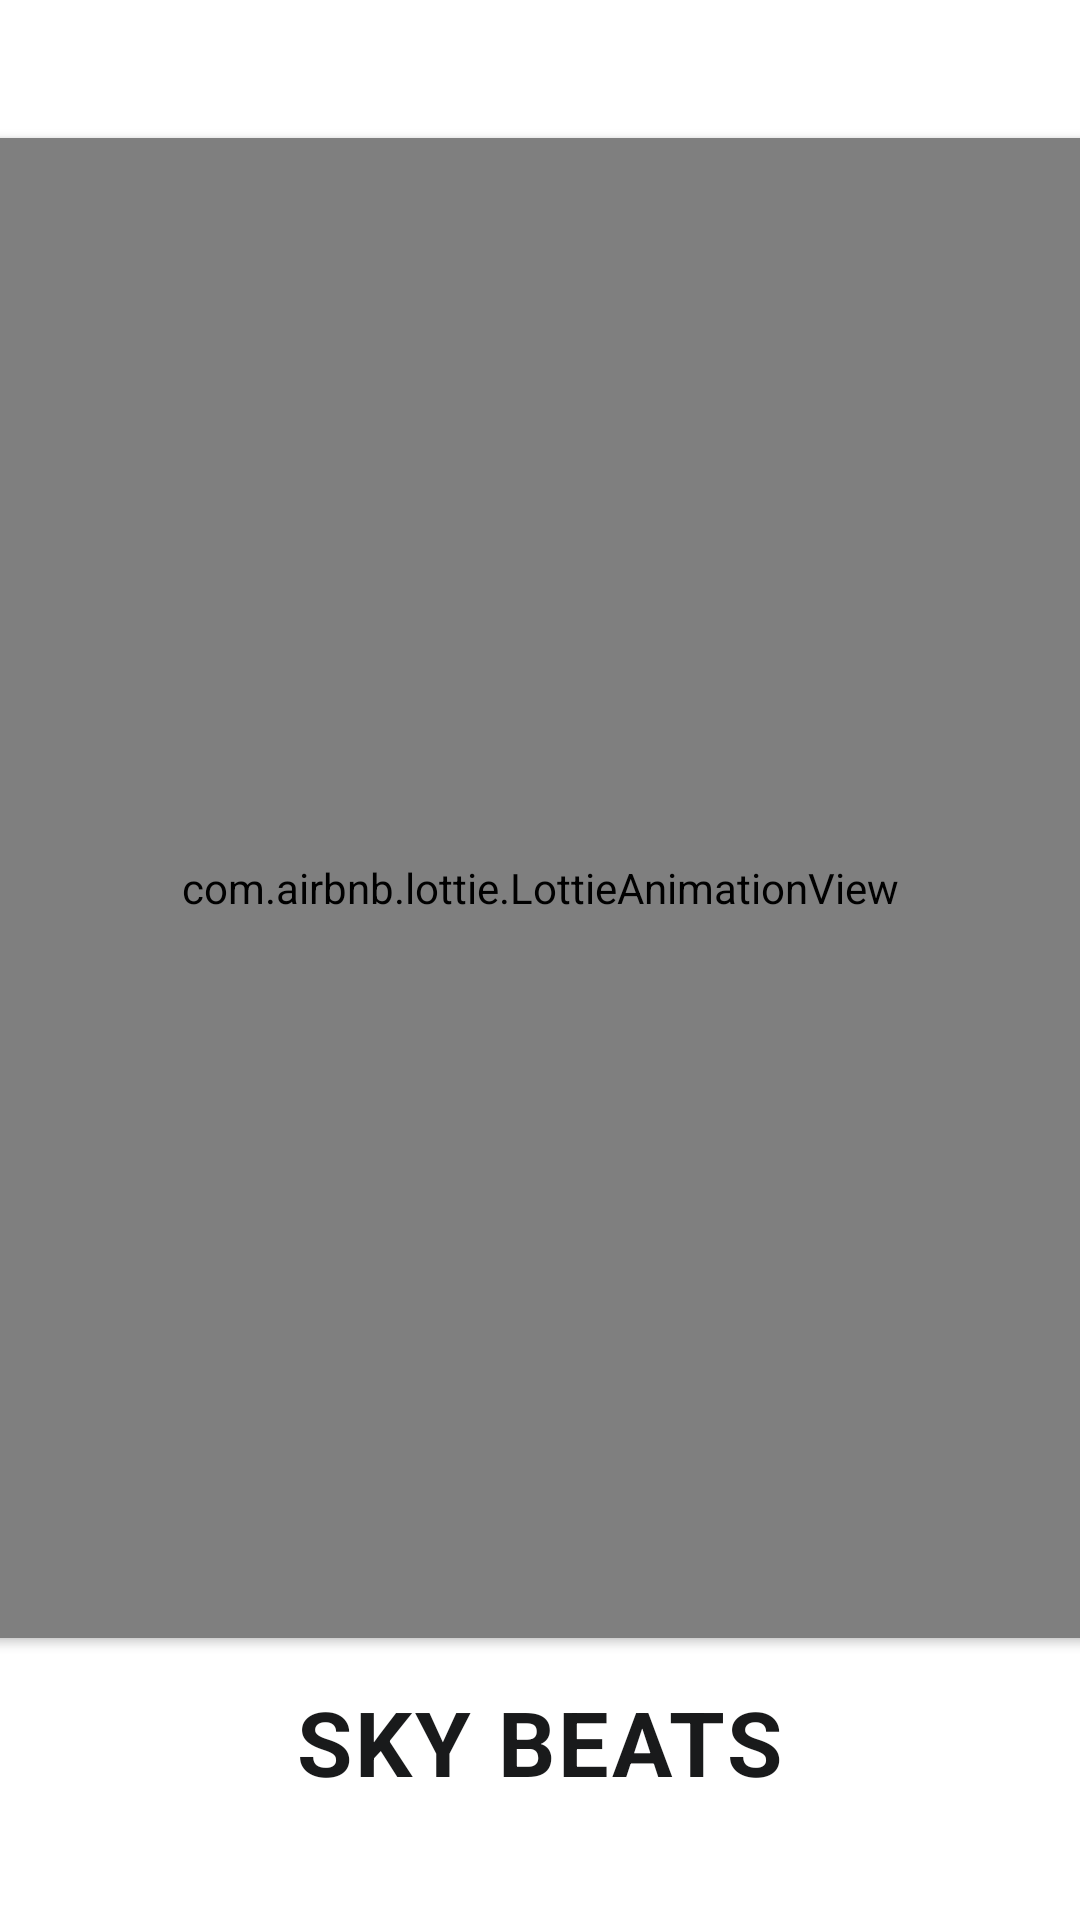

Produce the Android XML layout that renders to this screen, including the resource entries it uses.
<!-- AndroidManifest.xml: application theme Theme.RecyclerMusic -->
<!-- res/layout/activity_splash_screen.xml -->
<?xml version="1.0" encoding="utf-8"?>
<androidx.constraintlayout.widget.ConstraintLayout xmlns:android="http://schemas.android.com/apk/res/android"
    xmlns:app="http://schemas.android.com/apk/res-auto"
    xmlns:tools="http://schemas.android.com/tools"
    android:layout_width="match_parent"
    android:layout_height="match_parent"
    tools:context=".SplashScreen">


    <ImageView
        android:id="@+id/logo"
        android:layout_width="200dp"
        android:layout_height="150dp"
        android:elevation="2dp"
        android:src="@drawable/logo"
        app:layout_constraintBottom_toBottomOf="parent"
        app:layout_constraintEnd_toEndOf="parent"
        app:layout_constraintHorizontal_bias="0.497"
        app:layout_constraintStart_toStartOf="parent"
        app:layout_constraintTop_toTopOf="parent"
        app:layout_constraintVertical_bias="0.397" />

    <com.airbnb.lottie.LottieAnimationView
        android:id="@+id/lottie"
        android:layout_width="600dp"
        android:layout_height="500dp"
        android:elevation="2dp"
        app:layout_constraintBottom_toBottomOf="parent"
        app:layout_constraintEnd_toEndOf="parent"
        app:layout_constraintHorizontal_bias="0.502"
        app:layout_constraintStart_toStartOf="parent"
        app:layout_constraintTop_toTopOf="parent"
        app:layout_constraintVertical_bias="0.329"
        app:lottie_autoPlay="true"
        app:lottie_rawRes="@raw/splash" />

    <TextView
        android:id="@+id/appName"
        android:layout_width="wrap_content"
        android:layout_height="wrap_content"
        android:letterSpacing="0.03"
        android:text="SKY BEATS"
        android:textColor="#191A1B"
        android:textSize="30sp"
        android:textStyle="bold"
        app:layout_constraintBottom_toBottomOf="parent"
        app:layout_constraintEnd_toEndOf="parent"
        app:layout_constraintStart_toStartOf="parent"
        app:layout_constraintTop_toBottomOf="@+id/lottie"
        app:layout_constraintVertical_bias="0.265" />


</androidx.constraintlayout.widget.ConstraintLayout>
<!-- resources referenced by this layout -->
<resources>
  <!-- drawable logo: png bitmap (drawable, 75903 bytes) -->
  <style name="Theme.RecyclerMusic" parent="Theme.MaterialComponents.DayNight.NoActionBar">
          
          <item name="colorPrimary">#000000</item>
          <item name="colorPrimaryVariant">@color/purple_700</item>
          <item name="colorOnPrimary">@color/white</item>
          
          <item name="colorSecondary">@color/teal_200</item>
          <item name="colorSecondaryVariant">@color/teal_700</item>
          <item name="colorOnSecondary">@color/black</item>
          
          <item name="android:statusBarColor" tools:targetApi="l">?attr/colorPrimaryVariant</item>
          
      </style>
  <color name="purple_700">#000000</color>
  <color name="white">#FFFFFFFF</color>
  <color name="teal_200">#FF03DAC5</color>
  <color name="teal_700">#FF018786</color>
  <color name="black">#000000</color>
</resources>
